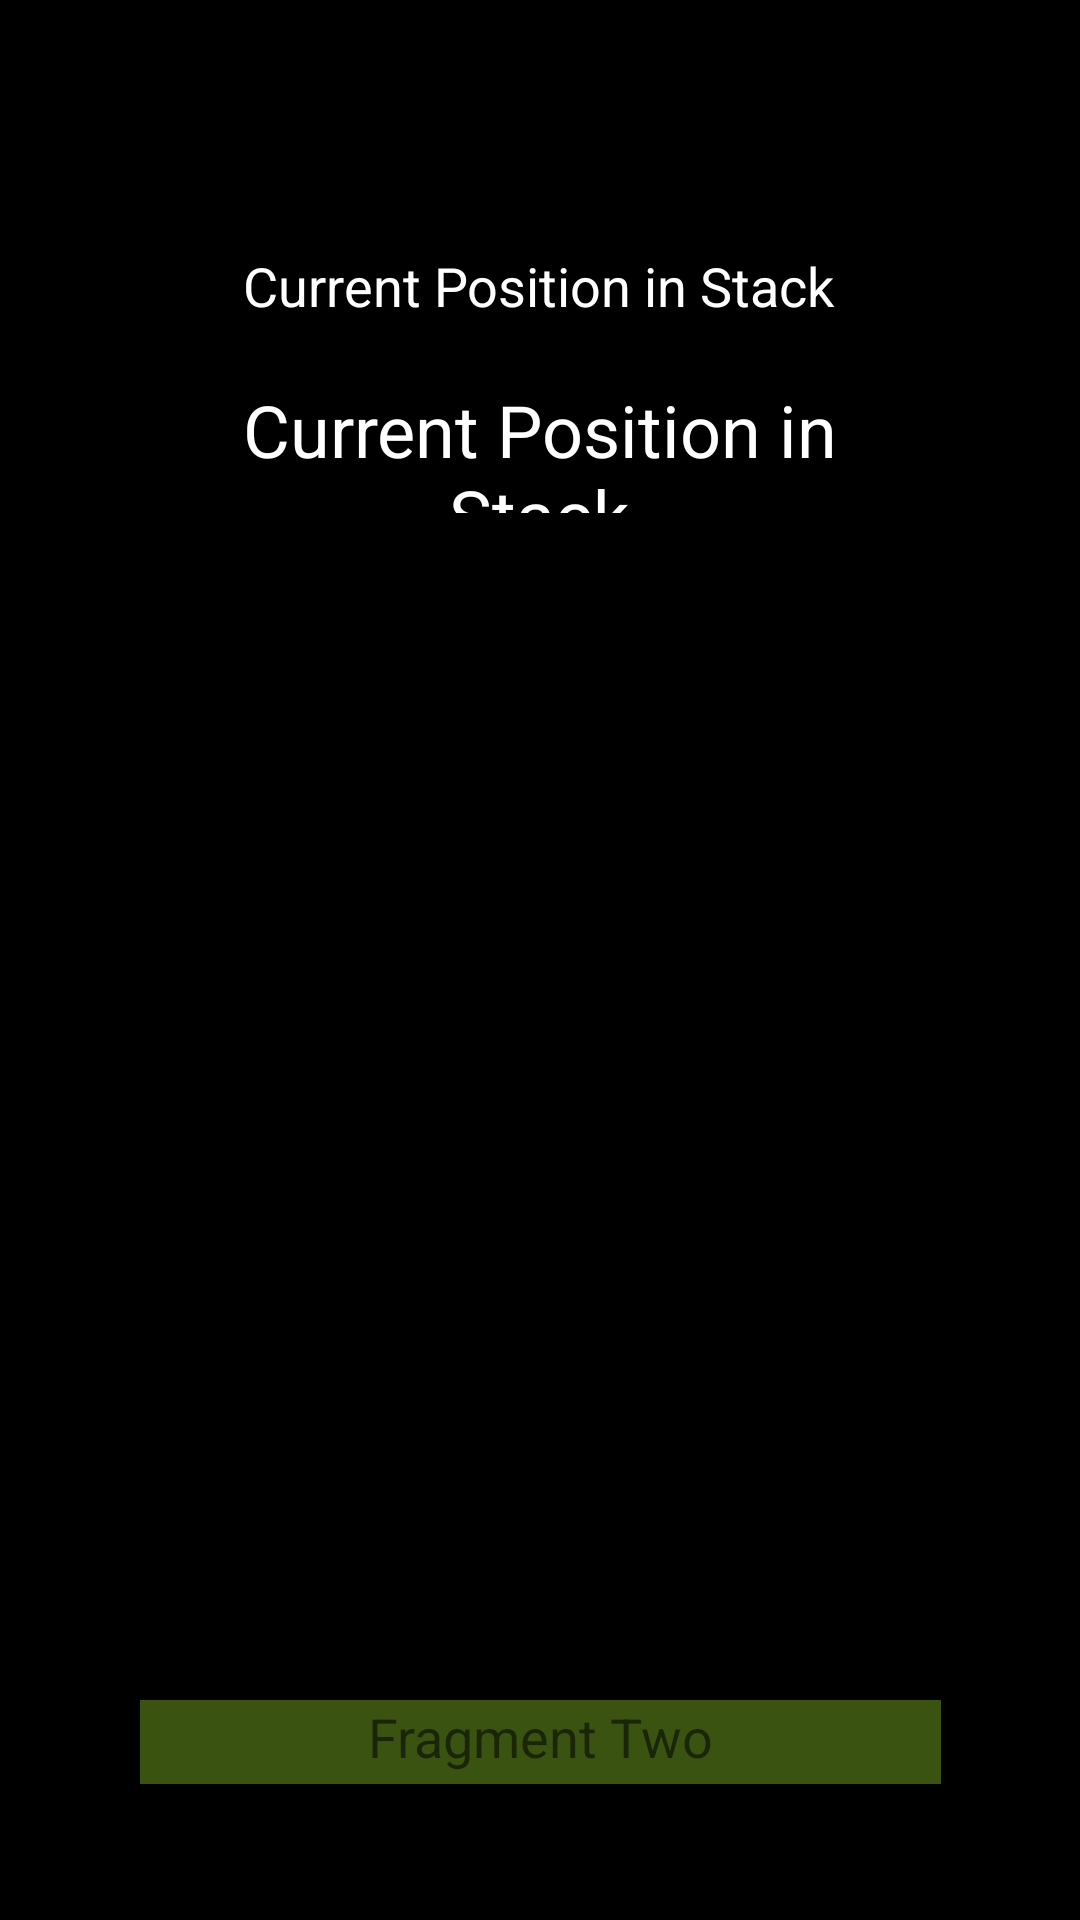

Write the Android layout XML for this screen, with the resource values it uses.
<!-- AndroidManifest.xml: application theme Theme.ActivityLifeCycleAndFragments -->
<!-- res/layout/fragment_two.xml -->
<?xml version="1.0" encoding="utf-8"?>
<androidx.constraintlayout.widget.ConstraintLayout xmlns:android="http://schemas.android.com/apk/res/android"
    xmlns:app="http://schemas.android.com/apk/res-auto"
    xmlns:tools="http://schemas.android.com/tools"
    android:layout_width="match_parent"
    android:layout_height="match_parent"
    android:background="@android:color/black"
    tools:context=".FragmentTwo">


    <TextView
        android:id="@+id/currentPositionStackTextView2"
        android:layout_width="225dp"
        android:layout_height="44dp"
        android:text="@string/currentPositionStack"
        android:textAlignment="center"
        android:textColor="@color/white"
        android:textSize="18sp"
        app:layout_constraintBottom_toBottomOf="parent"
        app:layout_constraintEnd_toEndOf="parent"
        app:layout_constraintHorizontal_bias="0.497"
        app:layout_constraintStart_toStartOf="parent"
        app:layout_constraintTop_toTopOf="parent"
        app:layout_constraintVertical_bias="0.139" />

    <TextView
        android:id="@+id/currentPositionStack2"
        android:layout_width="224dp"
        android:layout_height="44dp"
        android:text="@string/currentPositionStack"
        android:textAlignment="center"
        android:textColor="@color/white"
        android:textSize="24sp"
        app:layout_constraintBottom_toBottomOf="parent"
        app:layout_constraintEnd_toEndOf="parent"
        app:layout_constraintHorizontal_bias="0.497"
        app:layout_constraintStart_toStartOf="parent"
        app:layout_constraintTop_toTopOf="parent"
        app:layout_constraintVertical_bias="0.213" />

    <TextView
        android:id="@+id/textViewFragmentTwo"
        android:layout_width="267dp"
        android:layout_height="28dp"
        android:background="@color/green_light"
        android:text="@string/fragmentTextview2"
        android:textAlignment="center"
        android:textSize="18sp"
        app:layout_constraintBottom_toBottomOf="parent"
        app:layout_constraintEnd_toEndOf="parent"
        app:layout_constraintStart_toStartOf="parent"
        app:layout_constraintTop_toTopOf="parent"
        app:layout_constraintVertical_bias="0.926" />

    <ImageView
        android:id="@+id/imageView3"
        android:layout_width="wrap_content"
        android:layout_height="wrap_content"
        android:src="@drawable/android_img"
        app:layout_constraintBottom_toBottomOf="parent"
        app:layout_constraintEnd_toEndOf="parent"
        app:layout_constraintHorizontal_bias="0.496"
        app:layout_constraintStart_toStartOf="parent"
        app:layout_constraintTop_toTopOf="parent"
        app:layout_constraintVertical_bias="0.602" />


</androidx.constraintlayout.widget.ConstraintLayout>
<!-- resources referenced by this layout -->
<resources>
  <color name="green_light">#3A5311</color>
  <color name="white">#FFFFFFFF</color>
  <string name="currentPositionStack">Current Position in Stack</string>
  <string name="fragmentTextview2">Fragment Two</string>
  <style name="Theme.ActivityLifeCycleAndFragments" parent="Theme.MaterialComponents.DayNight.DarkActionBar">
          
          <item name="colorPrimary">@color/purple_500</item>
          <item name="colorPrimaryVariant">@color/purple_700</item>
          <item name="colorOnPrimary">@color/white</item>
          
          <item name="colorSecondary">@color/teal_200</item>
          <item name="colorSecondaryVariant">@color/teal_700</item>
          <item name="colorOnSecondary">@color/black</item>
          
          <item name="android:statusBarColor" tools:targetApi="l">?attr/colorPrimaryVariant</item>
          
      </style>
  <color name="purple_500">#FF6200EE</color>
  <color name="purple_700">#FF3700B3</color>
  <color name="teal_200">#FF03DAC5</color>
  <color name="teal_700">#FF018786</color>
  <color name="black">#FF000000</color>
</resources>
